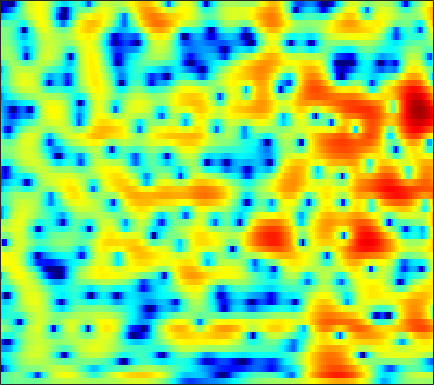

Data behind this chart, as committed beside it:
-2.672, -2.205, -1.6814, -1.259, -1.0047, -0.74247, -0.56578, -0.48743, -0.44706, -0.47261, -0.5364, -0.60276, -0.70181, -0.79044, -0.8356, -0.85159, -0.80034, -0.71187, -0.5313, -0.28659, -0.00071176, 0.23161, 0.54939, 0.86036
-2.554, -2.15, -1.609, -1.103, -0.7693, -0.4114, -0.1805, -0.1082, -0.1694, -0.4396, -0.9552, -1.532, -2.612, -4.143, -5.68, -8.408, -11.6, -12.45, -9.635, -6.159, -3.436, -1.828, -0.1225, 1.199
-16.07, -12.58, -9.337, -6.986, -5.597, -4.104, -2.927, -2.217, -1.466, -0.9096, -0.5173, -0.3138, -0.1364, -0.03856, 0.003642, 0.05028, 0.1227, 0.2144, 0.3966, 0.6413, 0.9351, 1.172, 1.486, 1.775
-6.655, -6.085, -5.213, -4.276, -3.57, -2.657, -1.804, -1.212, -0.5006, 0.1137, 0.6293, 0.9556, 1.314, 1.589, 1.743, 1.881, 1.948, 1.954, 1.9, 1.776, 1.577, 1.38, 1.054, 0.6592
-5.255, -4.785, -4.126, -3.422, -2.867, -2.1, -1.321, -0.7401, 0.007568, 0.7012, 1.321, 1.731, 2.198, 2.568, 2.774, 2.95, 3.01, 2.975, 2.81, 2.501, 2.025, 1.546, 0.7151, -0.3884
-8.501, -8.742, -8.8, -8.321, -7.577, -6.234, -4.731, -3.621, -2.246, -1.026, 0.02397, 0.7007, 1.456, 2.05, 2.395, 2.723, 2.912, 2.964, 2.914, 2.732, 2.425, 2.115, 1.596, 0.9553
-10.38, -12.67, -16.68, -17.96, -14.75, -10.48, -7.324, -5.484, -3.531, -1.989, -0.7447, 0.03401, 0.8847, 1.542, 1.92, 2.278, 2.482, 2.542, 2.507, 2.36, 2.125, 1.909, 1.593, 1.279
-2.623, -3.087, -3.546, -3.734, -3.665, -3.321, -2.765, -2.251, -1.491, -0.698, 0.08498, 0.6442, 1.316, 1.87, 2.195, 2.483, 2.578, 2.51, 2.222, 1.712, 0.992, 0.3429, -0.5789, -1.383
1.067, 0.6559, 0.0771, -0.5427, -1.043, -1.757, -2.475, -2.918, -3.139, -2.703, -1.656, -0.6757, 0.6323, 1.765, 2.438, 3.062, 3.342, 3.32, 2.957, 2.158, 0.8133, -0.6648, -3.554, -8.429
-1.189, -1.288, -1.603, -2.223, -2.958, -4.434, -6.799, -9.585, -15.76, -15.43, -8.513, -5.196, -2.167, -0.06299, 1.08, 2.148, 2.782, 3.011, 3.027, 2.752, 2.227, 1.711, 0.9442, 0.259
-5.257, -4.407, -3.669, -3.301, -3.199, -3.189, -3.236, -3.261, -3.153, -2.703, -1.895, -1.142, -0.1159, 0.8404, 1.45, 2.074, 2.477, 2.633, 2.647, 2.47, 2.151, 1.832, 1.334, 0.8158
-5.027, -4.527, -3.907, -3.321, -2.876, -2.264, -1.617, -1.113, -0.4301, 0.2608, 0.9421, 1.426, 2.021, 2.517, 2.801, 3.047, 3.141, 3.096, 2.87, 2.441, 1.812, 1.208, 0.2241, -0.9722
-5.692, -6.34, -6.818, -6.461, -5.628, -4.152, -2.616, -1.518, -0.1799, 0.9616, 1.895, 2.46, 3.063, 3.487, 3.688, 3.802, 3.728, 3.548, 3.144, 2.531, 1.674, 0.8642, -0.4732, -2.192
-7.874, -11, -18.15, -18.21, -12.07, -7.138, -3.936, -2.152, -0.3138, 1.071, 2.105, 2.696, 3.26, 3.596, 3.715, 3.709, 3.506, 3.235, 2.739, 2.098, 1.31, 0.6282, -0.3855, -1.482
-3.35, -3.845, -4.124, -3.808, -3.176, -2.094, -0.8836, 0.02957, 1.1, 1.948, 2.578, 2.927, 3.193, 3.245, 3.158, 2.879, 2.439, 2.015, 1.319, 0.5321, -0.3037, -0.9621, -1.841, -2.665
-2.889, -2.395, -1.498, -0.5243, 0.1915, 1.121, 1.948, 2.461, 3.004, 3.378, 3.569, 3.568, 3.396, 3.032, 2.624, 1.913, 1.042, 0.2873, -0.8539, -2.129, -3.462, -4.449, -5.696, -6.809
-7.813, -4.022, -0.9486, 1.067, 2.12, 3.159, 3.889, 4.225, 4.447, 4.447, 4.221, 3.88, 3.244, 2.403, 1.635, 0.4253, -1.043, -2.295, -4.173, -6.393, -8.933, -10.93, -13.48, -15.42
1.475, 1.928, 2.665, 3.393, 3.85, 4.267, 4.448, 4.441, 4.236, 3.772, 3.056, 2.368, 1.237, -0.1496, -1.302, -3.004, -4.893, -6.369, -8.456, -10.98, -14.34, -17.86, -24.7, -28.35
4.725, 4.606, 4.549, 4.502, 4.474, 4.38, 4.128, 3.846, 3.278, 2.433, 1.282, 0.2168, -1.59, -3.841, -5.833, -8.73, -11.39, -12.75, -13.24, -13.03, -13.08, -13.18, -13.28, -13.17
4.772, 4.497, 4.266, 4.128, 4.05, 3.95, 3.789, 3.548, 3.01, 2.232, 1.097, -0.03255, -1.93, -4.404, -6.797, -10.88, -16.36, -17.73, -14.43, -11.57, -9.646, -8.648, -7.727, -6.956
1.302, 0.6199, 0.3911, 0.9668, 1.588, 2.367, 2.953, 3.163, 3.173, 2.875, 2.245, 1.586, 0.513, -0.7758, -1.804, -3.103, -4.035, -4.539, -4.64, -4.374, -3.885, -3.462, -2.919, -2.391
-6.88, -15.62, -13.37, -5.123, -2.045, 0.4776, 1.915, 2.576, 3.048, 3.049, 2.762, 2.362, 1.595, 0.727, 0.0342, -0.8209, -1.474, -1.867, -2.089, -1.99, -1.726, -1.46, -1.002, -0.586
0.1823, -0.3115, -0.3833, 0.3322, 0.9995, 1.935, 2.641, 3.002, 3.188, 3.018, 2.546, 1.959, 0.8951, -0.4592, -1.664, -3.42, -5.005, -5.604, -5.606, -4.765, -3.681, -2.932, -2.08, -1.452
2.405, 2.338, 2.424, 2.696, 2.981, 3.295, 3.588, 3.693, 3.611, 3.32, 2.636, 1.901, 0.5535, -1.433, -3.393, -7.163, -13.68, -23.48, -14.49, -8.817, -5.968, -4.614, -3.586, -3.105
0.1278, 0.3783, 1.05, 1.752, 2.337, 2.99, 3.497, 3.725, 3.837, 3.727, 3.317, 2.845, 1.935, 0.7508, -0.2571, -1.691, -3.06, -3.639, -3.977, -3.744, -3.404, -3.225, -3.283, -3.738
-9.658, -7.037, -3.806, -1.387, -0.04632, 1.4, 2.4, 2.924, 3.41, 3.567, 3.558, 3.384, 2.985, 2.46, 1.958, 1.266, 0.5624, 0.07763, -0.5154, -1.063, -1.565, -1.99, -2.562, -3.284
-8.886, -7.109, -4.547, -2.364, -0.9923, 0.406, 1.47, 2.089, 2.66, 3.004, 3.132, 3.107, 2.959, 2.644, 2.325, 1.798, 1.182, 0.5997, -0.1778, -1.071, -1.987, -2.638, -3.378, -3.856
-3.293, -2.794, -1.926, -0.9627, -0.2398, 0.6356, 1.351, 1.804, 2.215, 2.538, 2.652, 2.682, 2.595, 2.386, 2.17, 1.72, 1.088, 0.4765, -0.6241, -2.068, -3.982, -5.716, -8.295, -9.45
-3.331, -2.679, -1.831, -0.9271, -0.4068, 0.2616, 0.7565, 0.9963, 1.187, 1.262, 1.255, 1.249, 1.207, 1.215, 1.212, 1.128, 0.9064, 0.6136, -0.1641, -1.32, -3.121, -4.975, -8.071, -9.728
-7.285, -5.91, -4.449, -3.351, -2.708, -2.142, -1.796, -1.804, -1.989, -2.645, -3.366, -3.915, -4.148, -3.558, -2.807, -1.602, -0.6267, -0.09894, 0.3145, 0.4241, 0.3112, 0.1853, 0.08544, 0.2621
-9.637, -8.856, -7.655, -6.796, -6.049, -5.302, -4.913, -4.845, -5.386, -6.716, -9.594, -13.62, -36.96, -13.92, -8.681, -4.713, -2.163, -0.9074, 0.3695, 1.181, 1.753, 2.061, 2.398, 2.711
-11.66, -12.85, -13.76, -11.99, -10.21, -7.847, -6.256, -5.433, -4.964, -4.872, -5.243, -5.51, -5.46, -4.529, -3.444, -1.826, -0.4568, 0.448, 1.341, 2.002, 2.437, 2.653, 2.837, 2.95
-10.46, -13.34, -15.65, -12.91, -9.731, -6.707, -4.493, -3.297, -2.127, -1.314, -0.6907, -0.3366, 0.1537, 0.6463, 1.055, 1.597, 2.003, 2.307, 2.499, 2.573, 2.467, 2.299, 1.966, 1.556
-3.743, -4.022, -4.098, -3.605, -3.009, -2.01, -0.9546, -0.2678, 0.6304, 1.275, 1.862, 2.189, 2.567, 2.795, 2.924, 2.946, 2.884, 2.711, 2.358, 1.802, 1.048, 0.3362, -0.8377, -2.259
-0.9023, -0.7915, -0.6785, -0.3449, -0.0858, 0.4143, 0.9448, 1.355, 1.857, 2.34, 2.683, 2.899, 3.039, 3.071, 2.965, 2.687, 2.261, 1.758, 0.9847, -0.04445, -1.286, -2.411, -4.167, -6.473
0.003017, -0.005963, 0.1232, 0.26, 0.4996, 0.8506, 1.283, 1.662, 2.101, 2.543, 2.852, 3.015, 3.072, 2.974, 2.755, 2.299, 1.532, 0.8427, -0.3847, -1.816, -3.424, -4.69, -6.19, -7.466
-0.2728, -0.6881, -1.012, -1.103, -0.8872, -0.3515, 0.393, 0.9904, 1.8, 2.436, 2.995, 3.253, 3.472, 3.406, 3.224, 2.702, 1.829, 0.9601, -0.6799, -2.885, -5.92, -8.742, -12.75, -12.24
-2.916, -4.463, -7.006, -8.071, -7.491, -5.194, -2.898, -1.496, 0.08944, 1.302, 2.225, 2.735, 3.211, 3.433, 3.427, 3.157, 2.66, 1.978, 0.8019, -0.9027, -3.201, -5.213, -7.446, -7.088
-5.712, -8.132, -12.52, -15.98, -13.95, -9.967, -6.785, -5.093, -3.268, -1.853, -0.8025, -0.1118, 0.5353, 1.118, 1.4, 1.692, 1.807, 1.776, 1.597, 1.268, 0.8865, 0.6516, 0.4495, 0.5952
-5.604, -6.75, -8.185, -8.989, -9.375, -9.125, -8.377, -7.738, -6.564, -5.59, -4.765, -4.127, -3.493, -2.716, -2.136, -1.181, -0.3243, 0.378, 1.121, 1.744, 2.24, 2.535, 2.839, 3.116
-6.172, -7.167, -8.858, -10.55, -12.21, -13.46, -13.54, -12.31, -10.88, -9.549, -9.011, -9.107, -9.367, -9.55, -8.421, -6.059, -3.465, -1.683, 0.1725, 1.629, 2.714, 3.312, 3.93, 4.288
-6.987, -8.012, -9.426, -12.14, -15.18, -21.13, -20.43, -15.74, -12.27, -10.39, -9.991, -10.82, -13.48, -18.07, -15.84, -9.081, -4.646, -2.382, 0.02887, 1.705, 2.918, 3.6, 4.231, 4.584
-8.037, -7.845, -7.701, -7.934, -8.083, -8.146, -7.873, -7.277, -6.329, -5.737, -5.231, -4.96, -4.805, -4.386, -3.645, -2.467, -1.034, -0.01019, 1.189, 2.133, 2.855, 3.247, 3.589, 3.79
-9.383, -7.503, -6.017, -4.761, -4.027, -3.279, -2.552, -2.066, -1.463, -0.9125, -0.4699, -0.1455, 0.227, 0.5515, 0.8077, 1.123, 1.466, 1.647, 1.775, 1.844, 1.811, 1.74, 1.648, 1.558
-6.612, -5.231, -3.591, -2.227, -1.385, -0.3695, 0.4949, 1.003, 1.605, 2.147, 2.511, 2.682, 2.866, 2.909, 2.799, 2.602, 2.16, 1.702, 0.8982, -0.1307, -1.293, -2.099, -2.833, -3.108
-4.249, -3.291, -2.044, -0.8717, 0.01539, 1.028, 1.876, 2.421, 3.002, 3.405, 3.694, 3.794, 3.779, 3.607, 3.353, 2.782, 1.882, 0.939, -0.7246, -3.179, -6.805, -10.75, -17.21, -13.11
-5.654, -4.289, -2.475, -0.8915, 0.09398, 1.177, 2.014, 2.535, 3.018, 3.317, 3.495, 3.565, 3.504, 3.304, 3.079, 2.544, 1.791, 1.032, -0.3736, -2.202, -4.474, -6.239, -7.885, -7.886
-8.351, -5.617, -2.913, -1.061, -0.08934, 0.9087, 1.55, 1.83, 2.04, 2.118, 2.069, 2.023, 2.005, 1.996, 1.962, 1.912, 1.746, 1.542, 1.079, 0.4676, -0.2377, -0.777, -1.423, -1.917
-3.281, -2.217, -0.9421, 0.02736, 0.515, 0.8987, 0.9459, 0.7084, 0.2031, -0.4954, -1.302, -1.798, -1.893, -1.392, -0.8142, 0.1451, 0.9529, 1.428, 1.853, 2.042, 2.047, 1.935, 1.65, 1.253
0.311, 0.5932, 0.8557, 0.99, 0.9914, 0.6738, 0.02825, -0.7449, -2.244, -4.553, -8.12, -12.34, -16.02, -9.515, -5.971, -2.762, -0.607, 0.5395, 1.693, 2.44, 2.881, 3.025, 3.022, 2.787
0.8998, 0.921, 0.8532, 0.6232, 0.3219, -0.2797, -1.147, -1.935, -3.289, -5.029, -6.953, -8.238, -8.609, -7.072, -5.407, -3.246, -1.364, -0.2255, 0.9688, 1.852, 2.434, 2.709, 2.866, 2.791
0.4613, 0.3962, 0.2087, -0.1505, -0.5683, -1.22, -2.029, -2.731, -3.708, -4.576, -5.192, -5.387, -5.183, -4.435, -3.623, -2.392, -1.129, -0.2746, 0.7101, 1.489, 2.034, 2.299, 2.465, 2.454
0.228, 0.167, -0.07384, -0.4793, -0.8984, -1.657, -2.651, -3.575, -5.001, -6.411, -7.429, -7.499, -6.636, -5.033, -3.651, -1.966, -0.5375, 0.3889, 1.365, 2.05, 2.482, 2.635, 2.651, 2.49
-0.07679, -0.04088, -0.1428, -0.4125, -0.7179, -1.422, -2.511, -3.651, -5.838, -9.47, -17.43, -29.98, -11.57, -5.948, -3.313, -0.761, 1.017, 2.019, 2.936, 3.452, 3.615, 3.527, 3.155, 2.512
-2.362, -2.13, -1.825, -1.635, -1.612, -1.711, -1.996, -2.397, -3.084, -3.897, -4.401, -4.161, -2.92, -1.112, 0.2531, 1.868, 3.105, 3.739, 4.272, 4.417, 4.147, 3.686, 2.691, 1.241
-8.14, -7.54, -6.614, -5.692, -5.09, -4.255, -3.466, -2.898, -2.2, -1.496, -0.6957, -0.03682, 0.9362, 1.942, 2.663, 3.494, 4.136, 4.423, 4.543, 4.314, 3.696, 2.947, 1.502, -0.5231
-18.74, -16.07, -13.46, -11.76, -10.59, -9.099, -7.283, -5.77, -3.81, -1.998, -0.4273, 0.6113, 1.811, 2.825, 3.444, 4.073, 4.473, 4.634, 4.575, 4.212, 3.532, 2.773, 1.424, -0.3785
-17.18, -16.51, -16.32, -17.86, -20.59, -21.32, -14.21, -10.01, -6.071, -3.225, -1.055, 0.2309, 1.619, 2.675, 3.287, 3.87, 4.19, 4.282, 4.204, 3.899, 3.361, 2.802, 1.863, 0.7043
